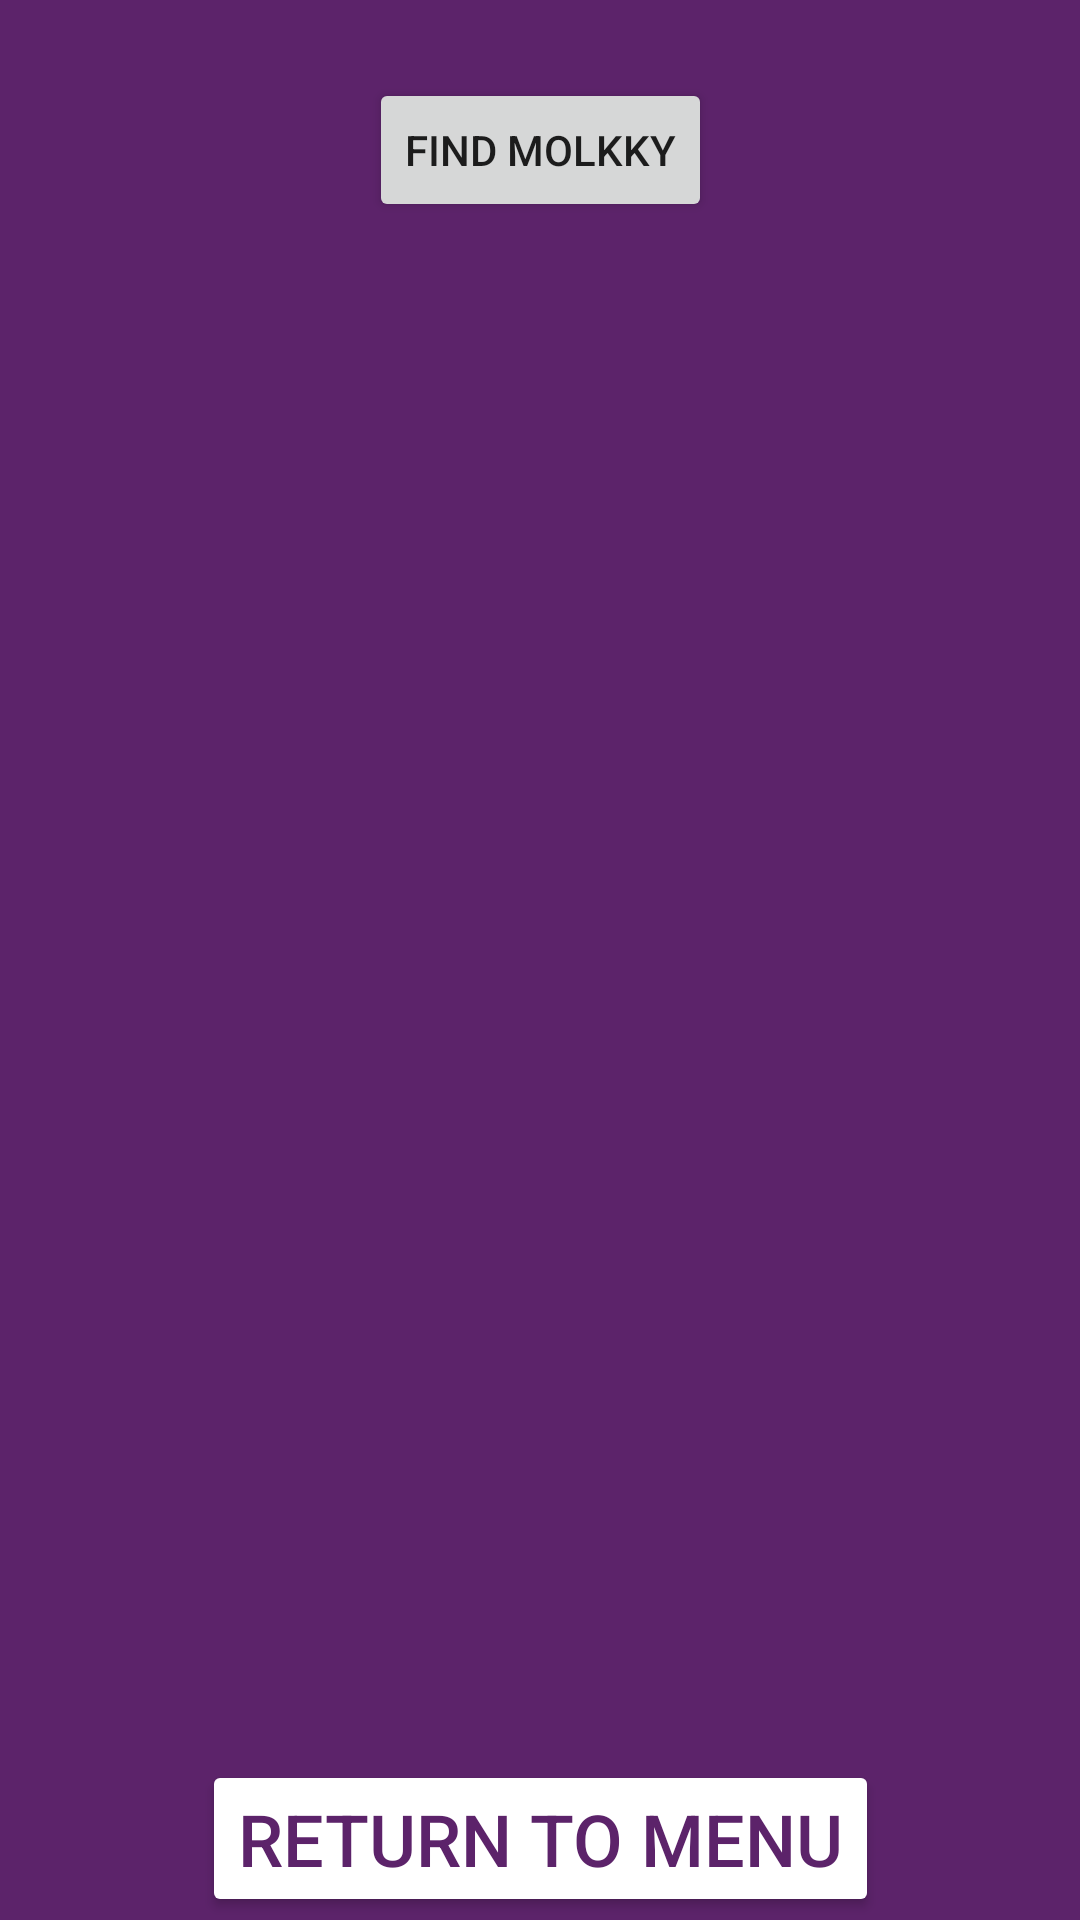

Reconstruct the res/layout file that produces this screen, plus the resources it refers to.
<!-- AndroidManifest.xml: application theme Theme.Mölkky -->
<!-- res/layout/fragment_select_molkky.xml -->
<?xml version="1.0" encoding="utf-8"?>
<androidx.constraintlayout.widget.ConstraintLayout xmlns:android="http://schemas.android.com/apk/res/android"
    xmlns:app="http://schemas.android.com/apk/res-auto"
    xmlns:tools="http://schemas.android.com/tools"
    android:layout_width="match_parent"
    android:layout_height="match_parent">

    <androidx.constraintlayout.widget.ConstraintLayout
        android:layout_width="match_parent"
        android:layout_height="match_parent"
        android:background="@color/purple_molkky"
        app:layout_constraintBottom_toBottomOf="parent"
        app:layout_constraintEnd_toEndOf="parent"
        app:layout_constraintStart_toStartOf="parent"
        app:layout_constraintTop_toTopOf="parent">

        <androidx.constraintlayout.widget.ConstraintLayout
            android:id="@+id/constraintLayout8"
            android:layout_width="match_parent"
            android:layout_height="100dp"
            android:layout_marginBottom="531dp"
            app:layout_constraintBottom_toBottomOf="parent"
            app:layout_constraintEnd_toEndOf="parent"
            app:layout_constraintHorizontal_bias="1.0"
            app:layout_constraintStart_toStartOf="parent"
            app:layout_constraintTop_toTopOf="parent"
            app:layout_constraintVertical_bias="0.0">

            <Button
                android:id="@+id/scanBLEBtn"
                android:layout_width="wrap_content"
                android:layout_height="wrap_content"
                android:text="@string/FindMolkky"
                app:layout_constraintBottom_toBottomOf="parent"
                app:layout_constraintEnd_toEndOf="parent"
                app:layout_constraintStart_toStartOf="parent"
                app:layout_constraintTop_toTopOf="parent" />

        </androidx.constraintlayout.widget.ConstraintLayout>

        <LinearLayout
            android:id="@+id/listOfMolkky"
            android:layout_width="match_parent"
            android:layout_height="530dp"
            android:orientation="vertical"
            app:layout_constraintBottom_toBottomOf="parent"
            app:layout_constraintEnd_toEndOf="parent"
            app:layout_constraintStart_toStartOf="parent"
            app:layout_constraintTop_toTopOf="@+id/constraintLayout8"/>

        <androidx.constraintlayout.widget.ConstraintLayout
            android:id="@+id/constraintLayout"
            android:layout_width="match_parent"
            android:layout_height="100dp"
            app:layout_constraintBottom_toBottomOf="parent"
            app:layout_constraintEnd_toEndOf="parent"
            app:layout_constraintStart_toStartOf="parent"
            app:layout_constraintTop_toBottomOf="@+id/listOfMolkky">

            <Button
                android:id="@+id/buttonReturnToMenu"
                android:layout_width="wrap_content"
                android:layout_height="wrap_content"
                android:text="@string/returnToMenu"
                app:layout_constraintBottom_toBottomOf="parent"
                app:layout_constraintEnd_toEndOf="parent"
                app:layout_constraintStart_toStartOf="parent"
                app:layout_constraintTop_toTopOf="parent"
                android:backgroundTint="@color/white"
                android:textColor="@color/purple_molkky"
                android:textSize="24sp"
                app:cornerRadius="50dp"
                />
        </androidx.constraintlayout.widget.ConstraintLayout>

    </androidx.constraintlayout.widget.ConstraintLayout>

</androidx.constraintlayout.widget.ConstraintLayout>
<!-- resources referenced by this layout -->
<resources>
  <color name="purple_molkky">#5c236a</color>
  <color name="white">#FFFFFFFF</color>
  <string name="FindMolkky">Find Molkky</string>
  <string name="returnToMenu">Return to Menu</string>
  <style name="Theme.Mölkky" parent="Theme.MaterialComponents.DayNight.DarkActionBar">
          
          <item name="colorPrimary">@color/purple_500</item>
          <item name="colorPrimaryVariant">@color/purple_700</item>
          <item name="colorOnPrimary">@color/white</item>
          
          <item name="colorSecondary">@color/teal_200</item>
          <item name="colorSecondaryVariant">@color/teal_700</item>
          <item name="colorOnSecondary">@color/black</item>
          
          <item name="android:statusBarColor">?attr/colorPrimaryVariant</item>
          
      </style>
  <color name="purple_500">#FF6200EE</color>
  <color name="purple_700">#FF3700B3</color>
  <color name="teal_200">#FF03DAC5</color>
  <color name="teal_700">#FF018786</color>
  <color name="black">#FF000000</color>
</resources>
